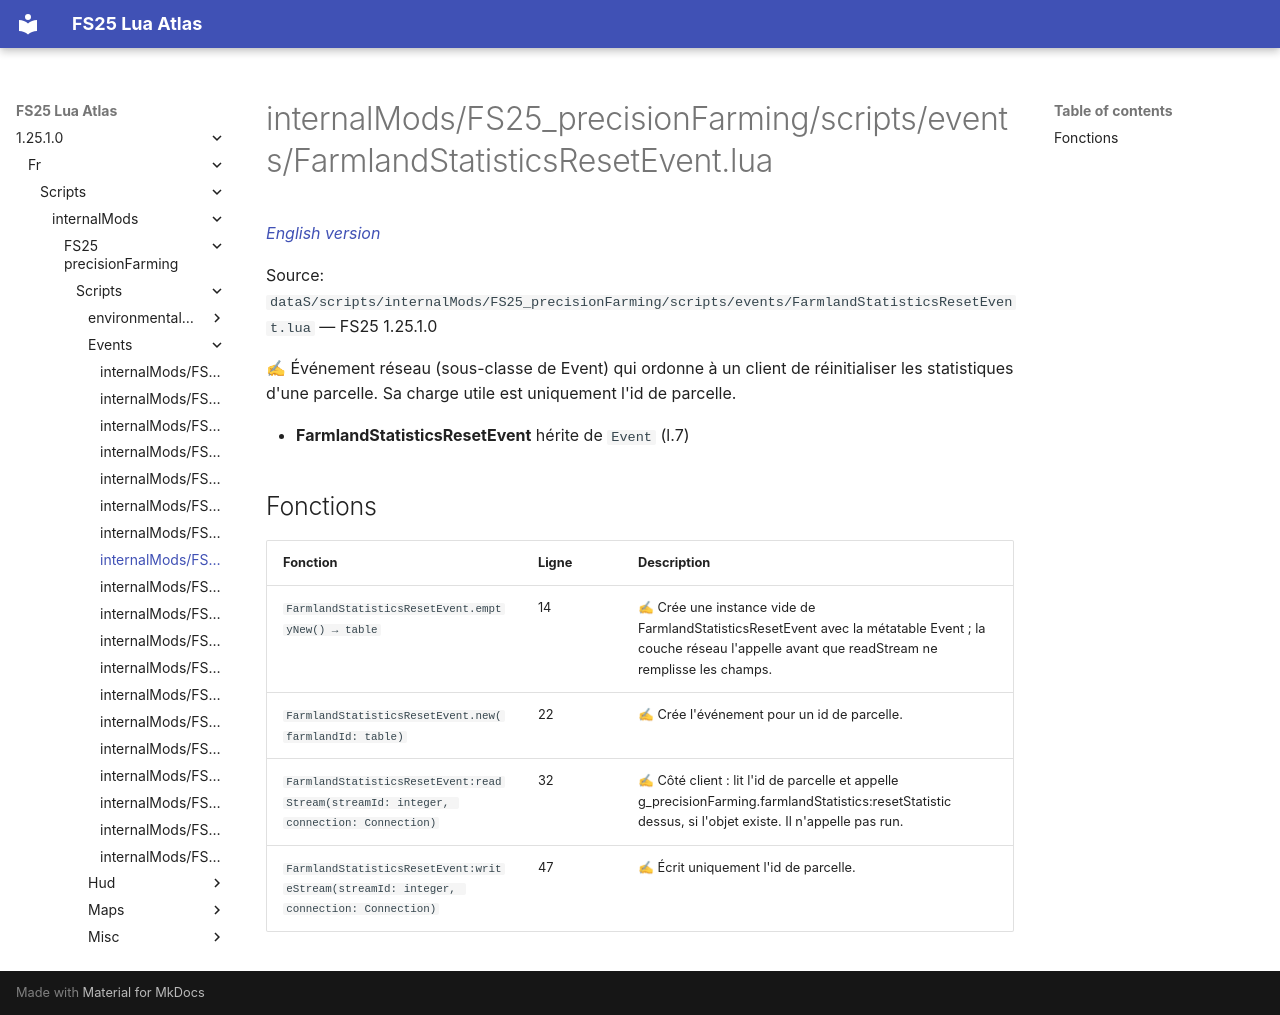

repository: Tim0219800/fs25-lua-atlas · page: 1.25.1.0/fr/scripts/internalMods/FS25_precisionFarming/scripts/events/FarmlandStatisticsResetEvent.html · generator: mkdocs

# internalMods/FS25_precisionFarming/scripts/events/FarmlandStatisticsResetEvent.lua

*[English version](../../../../../../scripts/internalMods/FS25_precisionFarming/scripts/events/FarmlandStatisticsResetEvent.md)*

Source: `dataS/scripts/internalMods/FS25_precisionFarming/scripts/events/FarmlandStatisticsResetEvent.lua` — FS25 1.25.1.0

✍ Événement réseau (sous-classe de Event) qui ordonne à un client de réinitialiser les statistiques d'une parcelle. Sa charge utile est uniquement l'id de parcelle.

- **FarmlandStatisticsResetEvent** hérite de `Event` (l.7)

## Fonctions

| Fonction | Ligne | Description |
|---|---|---|
| `FarmlandStatisticsResetEvent.emptyNew() → table` | 14 | ✍ Crée une instance vide de FarmlandStatisticsResetEvent avec la métatable Event ; la couche réseau l'appelle avant que readStream ne remplisse les champs. |
| `FarmlandStatisticsResetEvent.new(farmlandId: table)` | 22 | ✍ Crée l'événement pour un id de parcelle. |
| `FarmlandStatisticsResetEvent:readStream(streamId: integer, connection: Connection)` | 32 | ✍ Côté client : lit l'id de parcelle et appelle g_precisionFarming.farmlandStatistics:resetStatistic dessus, si l'objet existe. Il n'appelle pas run. |
| `FarmlandStatisticsResetEvent:writeStream(streamId: integer, connection: Connection)` | 47 | ✍ Écrit uniquement l'id de parcelle. |
